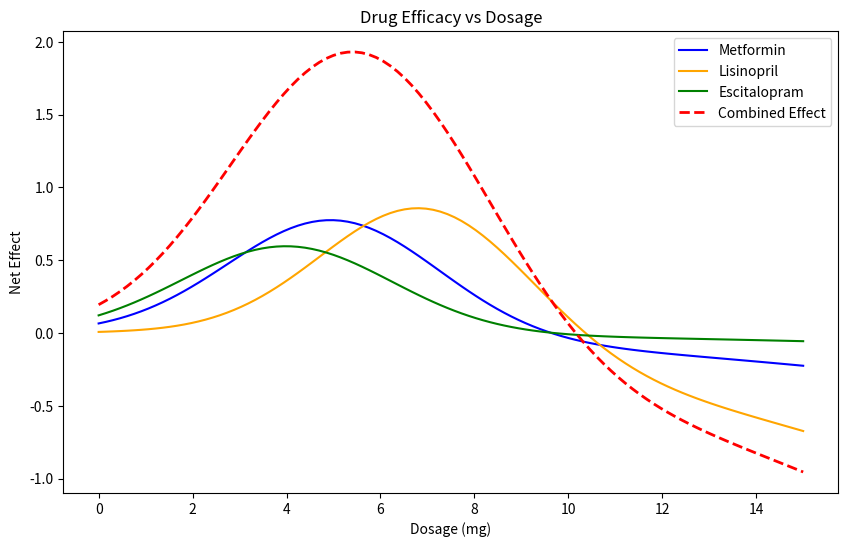

The matplotlib source for this figure:
# drug efficacy optimization example for BME 2315
# made by Lavie, fall 2025

#%% import libraries
import numpy as np
import matplotlib.pyplot as plt


#%% define drug models

# define toxicity levels for each drug (lambda)
metformin_lambda = 0.5

lisinopril_lambda = 0.8

escitalopram_lambda = 0.3

def metformin(x):   # mild toxicity, moderate efficacy
    efficacy = 0.8 * np.exp(-0.1*(x-5)**2)
    toxicity = 0.2 * x**2 / 100
    return efficacy - metformin_lambda * toxicity
def lisinopril(x):  # strong efficacy, higher toxicity
    efficacy = np.exp(-0.1*(x-7)**2)
    toxicity = 0.3 * x**2 / 80
    return efficacy - lisinopril_lambda * toxicity
def escitalopram(x):  # weaker efficacy, low toxicity
    efficacy = 0.6 * np.exp(-0.1*(x-4)**2)
    toxicity = 0.1 * x**2 / 120
    return efficacy - escitalopram_lambda * toxicity
# %% combined function
def combined(x):
    return metformin(x) + lisinopril(x) + escitalopram(x)


#%% plot drug efficacies
x = np.linspace(0, 15, 100)
fig, ax = plt.subplots(figsize=(10, 6))
plt.plot(x, metformin(x), label='Metformin', color='blue')
plt.plot(x, lisinopril(x), label='Lisinopril', color='orange')
plt.plot(x, escitalopram(x), label='Escitalopram', color='green')
plt.title('Drug Efficacy vs Dosage')
plt.xlabel('Dosage (mg)')
plt.ylabel('Net Effect')
plt.legend()

# %% Find optimal dosages for each drug

# First method: Steepest Ascent using the update rule

# first, need the first derivative (gradient)
def gradient(f, x, h=1e-4):
    """Central difference approximation for f'(x)."""
    return (f(x + h) - f(x - h)) / (2*h)

def steepest_ascent(f, x0, h_step=0.1, tol=1e-6, max_iter=1000):
    x = x0 # update initial guess
    for i in range(max_iter):
        grad = gradient(f, x)
        x_new = x + h_step * grad     
        
        if abs(x_new - x) < tol:      # convergence condition, when solution is 0
            print(f"Converged in {i+1} iterations.")
            break
            
        x = x_new
    return x, f(x)

# metformin
opt_dose_metformin, opt_effect_metformin = steepest_ascent(metformin, x0=1.0)
print(f"Steepest Ascent Method - Optimal Metformin Dose: {opt_dose_metformin:.2f} mg")
print(f"Steepest Ascent Method - Optimal Metformin Effect: {opt_effect_metformin*100:.2f}%")

# lisinopril
opt_dose_lisinopril, opt_effect_lisinopril = steepest_ascent(lisinopril, x0=1.0)
print(f"Steepest Ascent Method - Optimal Lisinopril Dose: {opt_dose_lisinopril:.2f} mg")
print(f"Steepest Ascent Method - Optimal Lisinopril Effect: {opt_effect_lisinopril*100:.2f}%")

# escitalopram
opt_dose_escitalopram, opt_effect_escitalopram = steepest_ascent(escitalopram, x0=1.0)
print(f"Steepest Ascent Method - Optimal Escitalopram Dose: {opt_dose_escitalopram:.2f} mg")
print(f"Steepest Ascent Method - Optimal Escitalopram Effect: {opt_effect_escitalopram*100:.2f}%")

# %% Newton's method

# requires second derivative
def second_derivative(f, x, h=1e-4):
    """Central difference approximation for f''(x)."""
    return (f(x + h) - 2*f(x) + f(x - h)) / (h**2)

def newtons_method(f, x0, tol=1e-6, max_iter=1000):
    x = x0
    for i in range(max_iter):
        grad = gradient(f, x)
        hess = second_derivative(f, x)
        
        if hess == 0:  # avoid division by zero
            print("Zero second derivative. No solution found.")
            return x, f(x)
        
        x_new = x - grad / hess
        
        if abs(x_new - x) < tol:
            print(f"Converged in {i+1} iterations.")
            break
            
        x = x_new
    return x, f(x)

# metformin
opt_dose_metformin_nm, opt_effect_metformin_nm = newtons_method(metformin, x0=1.0)
print(f"Newton's Method - Optimal Metformin Dose: {opt_dose_metformin_nm:.2f} mg")
print(f"Newton's Method - Optimal Metformin Effect: {opt_effect_metformin_nm*100:.2f}%")                

# lisinopril
opt_dose_lisinopril_nm, opt_effect_lisinopril_nm = newtons_method(lisinopril, x0=1.0)
print(f"Newton's Method - Optimal Lisinopril Dose: {opt_dose_lisinopril_nm:.2f} mg")
print(f"Newton's Method - Optimal Lisinopril Effect: {opt_effect_lisinopril_nm*100:.2f}%")

# escitalopram
opt_dose_escitalopram_nm, opt_effect_escitalopram_nm = newtons_method(escitalopram, x0=1.0)
print(f"Newton's Method - Optimal Escitalopram Dose: {opt_dose_escitalopram_nm:.2f} mg")
print(f"Newton's Method - Optimal Escitalopram Effect: {opt_effect_escitalopram_nm*100:.2f}%")

plt.plot(x, combined(x), 'r--', linewidth=2, label='Combined Effect')
plt.legend()
plt.show()

# %% optimal combined dose

opt_comb, eff_comb = newtons_method(combined, x0=1.0)

print(f"\nCombined optimal dose: {opt_comb:.2f} mg")
print(f"Combined optimal effect: {eff_comb*100:.2f}%")

# %% lambda sweep for metformin

lambda_values = np.linspace(0.1, 2.0, 100)
best_lambda = None
closest_diff = float('inf')

for lam in lambda_values:
    metformin_lambda = lam
    opt_dose, _ = newtons_method(metformin, x0=1.0)

    diff = abs(opt_dose - opt_comb)

    if diff < closest_diff:
        closest_diff = diff
        best_lambda = lam
        best_dose = opt_dose

print("\nBest metformin lambda:", best_lambda)
print("Metformin optimal dose:", best_dose)
print("Difference from combined dose:", closest_diff)
